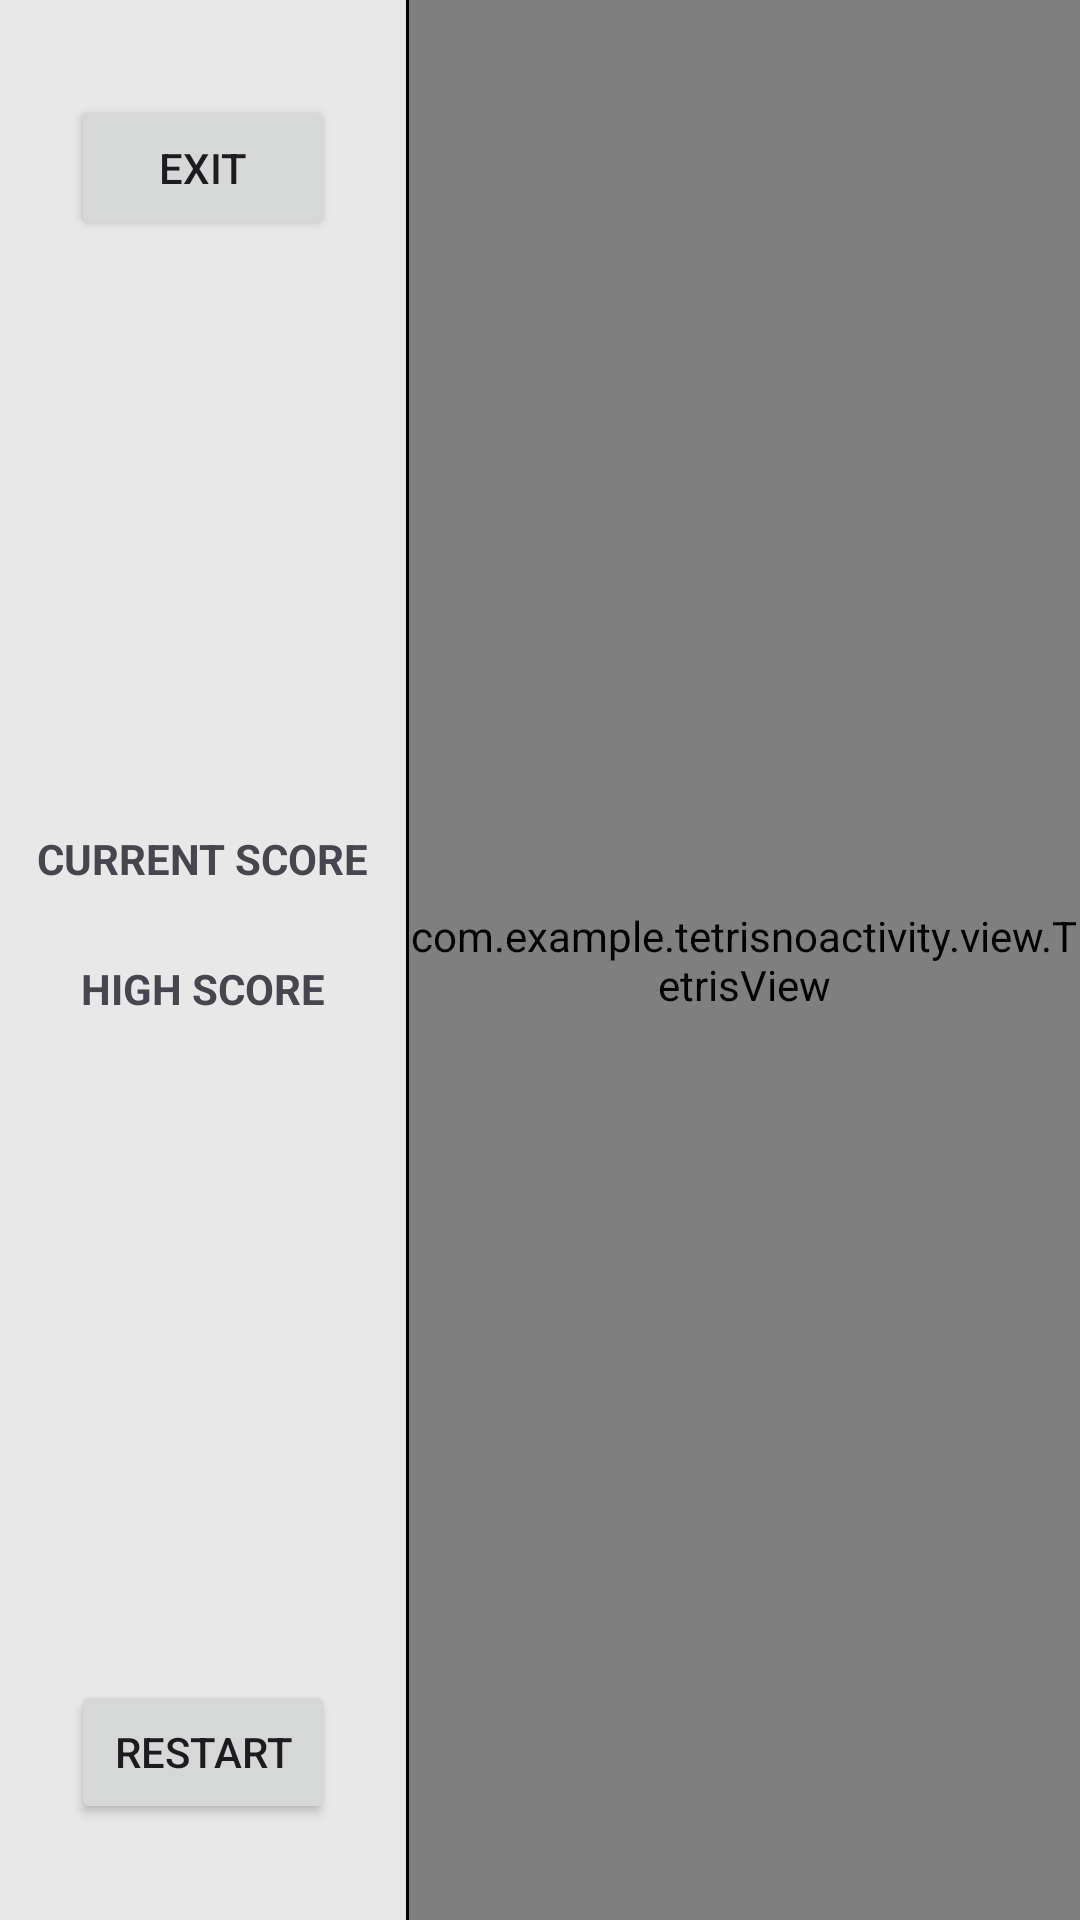

Android layout source for this screen:
<!-- AndroidManifest.xml: application theme Theme.TetrisNoActivity -->
<!-- res/layout/activity_game.xml -->
<?xml version="1.0" encoding="utf-8"?>
<androidx.constraintlayout.widget.ConstraintLayout xmlns:android="http://schemas.android.com/apk/res/android"
    android:layout_width="match_parent"
    android:layout_height="match_parent"
    xmlns:tools="http://schemas.android.com/tools"
    tools:context=".GameActivity">

    <LinearLayout
        android:layout_width="match_parent"
        android:layout_height="match_parent"
        android:background="#e8e8e8"
        android:weightSum="10"
        android:orientation="horizontal">
        <LinearLayout
            android:layout_width="wrap_content"
            android:layout_height="match_parent"
            android:orientation="vertical"
            android:gravity="center"
            android:paddingTop="32dp"
            android:paddingBottom="32dp"
            android:layout_weight="1"
            >

            <Button
                android:id="@+id/btn_exit"
                android:layout_width="wrap_content"
                android:layout_height="wrap_content"
                android:text="@string/exit" />

            <LinearLayout
                android:layout_width="wrap_content"
                android:layout_height="0dp"
                android:layout_weight="1"
                android:orientation="vertical"
                android:gravity="center">
                <TextView
                    android:layout_width="wrap_content"
                    android:layout_height="wrap_content"
                    android:text="@string/current_score"
                    android:textAllCaps="true"
                    android:textStyle="bold"
                    android:textSize="14sp"/>
                <TextView
                    android:layout_width="wrap_content"
                    android:layout_height="wrap_content"
                    android:id="@+id/tv_current_score"
                    android:textSize="18sp"/>
                <TextView
                    android:layout_width="wrap_content"
                    android:layout_height="wrap_content"
                    android:layout_marginTop="@dimen/layout_margin_top"
                    android:text="@string/high_score"
                    android:textAllCaps="true"
                    android:textStyle="bold"
                    android:textSize="14sp"/>
                <TextView
                    android:layout_width="wrap_content"
                    android:layout_height="wrap_content"
                    android:id="@+id/tv_high_score"
                    android:textSize="18sp"/>
            </LinearLayout>

            <Button
                android:id="@+id/btn_restart"
                android:layout_width="wrap_content"
                android:layout_height="wrap_content"
                android:text="@string/btn_restart" />

        </LinearLayout>

        <View
            android:layout_width="1dp"
            android:layout_height="match_parent"
            android:background="#000" />
        <LinearLayout
            android:layout_width="0dp"
            android:layout_height="match_parent"
            android:layout_weight="9">
            <com.example.tetrisnoactivity.view.TetrisView
                android:id="@+id/view_tetris"
                android:layout_width="match_parent"
                android:layout_height="match_parent" />
        </LinearLayout>
    </LinearLayout>
</androidx.constraintlayout.widget.ConstraintLayout>
<!-- resources referenced by this layout -->
<resources>
  <string name="btn_restart">Restart</string>
  <string name="current_score">Current score</string>
  <string name="exit">Exit</string>
  <string name="high_score">High score</string>
  <style name="Theme.TetrisNoActivity" parent="Base.Theme.TetrisNoActivity" />
  <style name="Base.Theme.TetrisNoActivity" parent="Theme.Material3.DayNight.NoActionBar">
          
          
      </style>
</resources>
